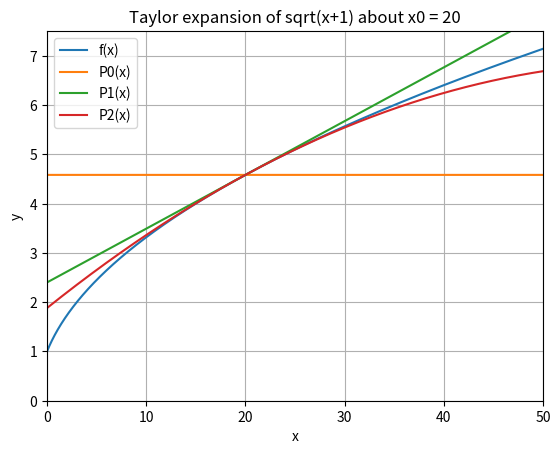

Source code (Python):
"""
Plot code for the Taylor expansion of f(x) = sqrt(x+b) about x0
"""

from matplotlib.pyplot import *
from numpy import *
clf()

def taylor_sqrtx(x0=20, b=1):
    x = array(arange(0,2.5*x0, 0.0001))
    y = sqrt(x+b)
    y0=[sqrt(x0+b)]*(len(x))
    y1=sqrt(x0+b)+(x-x0)/(2*sqrt(x0+b))
    y2 = sqrt(x0+b)+(x-x0)/(2*sqrt(x0+b))-((x-x0)**2)/(8*sqrt((x0+b)**3))

    plot(x,y)
    plot(x,y0)
    plot(x,y1)
    plot(x,y2)
    xlabel('x')
    ylabel('y')
    p_title = 'Taylor expansion of sqrt(x+'+str(b)+') about x0 = '+str(x0)
    title(p_title)
    legend(['f(x)','P0(x)','P1(x)', 'P2(x)'])
    axis([0, 2.5*x0, 0, 7.5])
    grid("on")

taylor_sqrtx(20, 1)
show()
